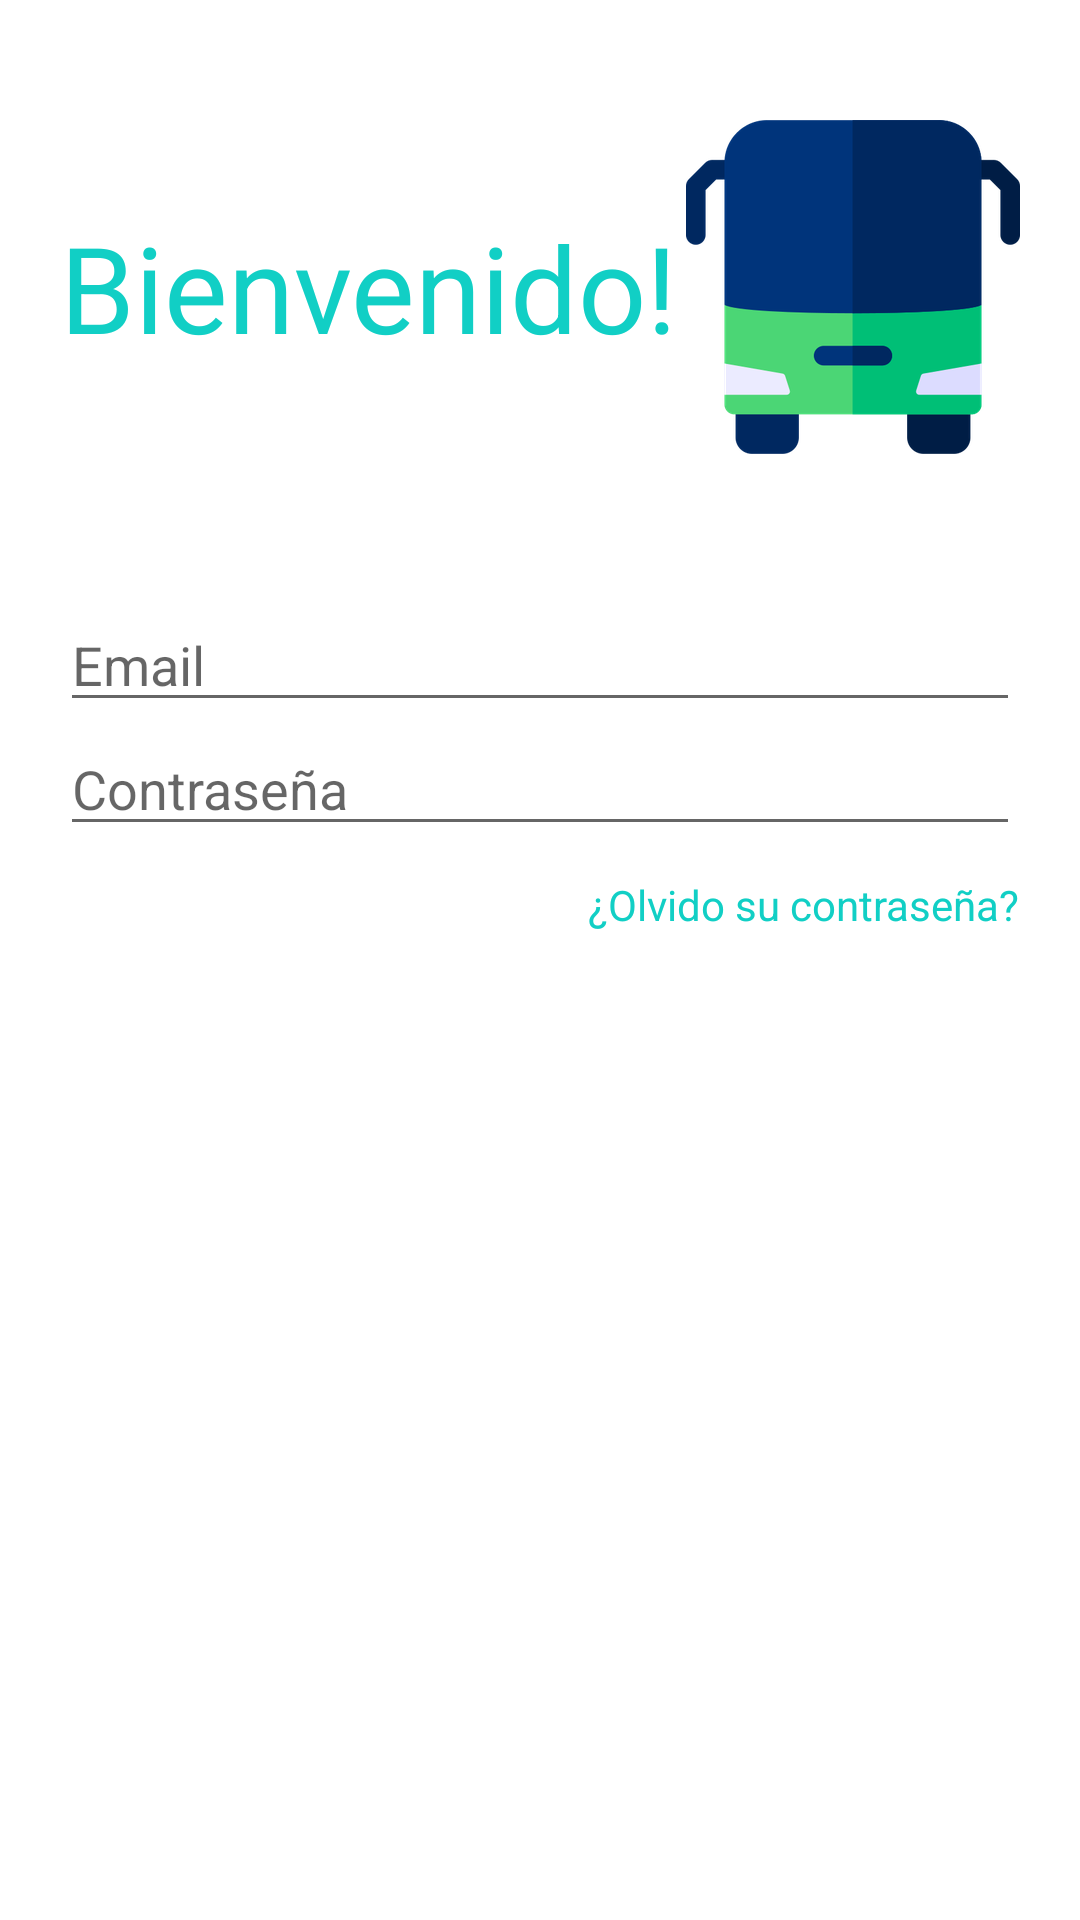

Android layout source for this screen:
<!-- AndroidManifest.xml: activity theme Theme.AppMinticRutas.NoActionBar -->
<!-- res/layout/activity_login.xml -->
<?xml version="1.0" encoding="utf-8"?>
<RelativeLayout
    xmlns:android="http://schemas.android.com/apk/res/android"
    xmlns:app="http://schemas.android.com/apk/res-auto"
    xmlns:tools="http://schemas.android.com/tools"
    android:layout_width="match_parent"
    android:layout_height="match_parent"
    tools:context=".LoginActivity"
    android:background="@color/login_bk_color"
    android:focusableInTouchMode="true"
    android:gravity="center"
    android:layout_gravity="center">
    <ScrollView
        android:layout_width="match_parent"
        android:layout_height="wrap_content"
        android:layout_alignParentTop="true"
        android:layout_alignParentLeft="true"
        android:layout_centerInParent="true"
        android:paddingTop="20dp">
        <LinearLayout
            android:layout_width="match_parent"
            android:layout_height="wrap_content"
            android:orientation="vertical"
            android:padding="20dp">
            <RelativeLayout
                android:layout_width="match_parent"
                android:layout_height="wrap_content">

                <TextView
                    android:layout_width="wrap_content"
                    android:layout_height="match_parent"
                    android:layout_alignParentLeft="true"
                    android:layout_centerVertical="true"
                    android:text="@string/welcome"
                    android:textColor="@color/themeColor"
                    android:textSize="40sp" />

                <ImageView
                    android:layout_width="wrap_content"
                    android:layout_height="wrap_content"
                    android:src="@drawable/autobus"
                    android:layout_alignParentTop="true"
                    android:layout_alignParentRight="true"/>
            </RelativeLayout>


            <EditText
                android:id="@+id/editTextEmail"
                android:layout_width="match_parent"
                android:layout_height="wrap_content"
                android:hint="@string/login_email_hint"
                android:inputType="textEmailAddress"
                android:layout_marginTop="48dp"
                android:maxLines="1" />

            <EditText
                android:id="@+id/editTextPassword"
                android:layout_width="match_parent"
                android:layout_height="wrap_content"
                android:hint="@string/login_password_hint"
                android:inputType="textPassword"
                android:maxLines="1" />


            <TextView

                android:layout_width="wrap_content"
                android:layout_height="match_parent"
                android:layout_gravity="end"
                android:layout_marginTop="10dp"
                android:onClick="forgot_pass"
                android:text="@string/forgot_password"
                android:textColor="@color/themeColor" />



        </LinearLayout>
    </ScrollView>
    <View
        android:layout_marginTop="20dp"
        android:layout_alignParentTop="true"
        android:layout_alignParentRight="true"
        android:layout_width="11dp"
        android:layout_height="match_parent"
        android:background="@drawable/ic_side_bg"/>
    <ImageView
        android:layout_alignParentBottom="true"
        android:layout_alignParentRight="true"
        android:layout_width="wrap_content"
        android:layout_height="wrap_content"
        android:src="@drawable/ic_add_img"
        android:layout_marginRight="11dp"
        android:layout_marginBottom="30dp"
        android:onClick="onLoginClick"/>
</RelativeLayout>
<!-- resources referenced by this layout -->
<resources>
  <color name="login_bk_color">#fff</color>
  <color name="themeColor">#11CFC5</color>
  <!-- drawable autobus: png bitmap (drawable-hdpi, 6256 bytes) -->
  <string name="forgot_password">¿Olvido su contraseña?</string>
  <string name="login_email_hint">Email</string>
  <string name="login_password_hint">Contraseña</string>
  <string name="welcome">Bienvenido!</string>
  <style name="Theme.AppMinticRutas.NoActionBar">
          <item name="windowActionBar">false</item>
          <item name="windowNoTitle">true</item>
      </style>
</resources>
